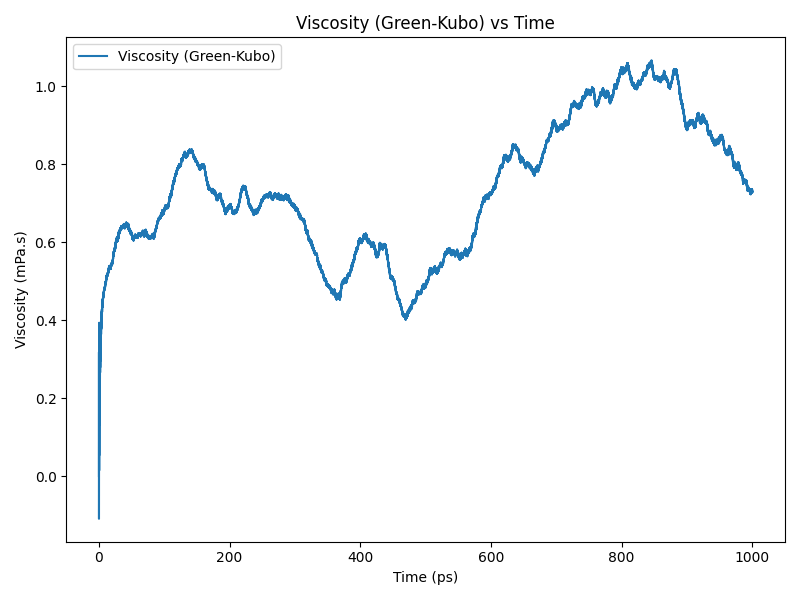

The file beside this chart, header and first rows:
time(ps), viscosity(Pa.s)
0.0, 0.0
0.2, 0.000177
0.4, 0.0002914
0.6, 0.0002613
0.8, 0.0001682
1.0, 0.0002289
1.2, 0.0003059
1.4, 0.0002817
1.6, 0.0003139
1.8, 0.0003578
2.0, 0.0003093
2.2, 0.0002956
2.4, 0.0003454
2.6, 0.0003613
2.8, 0.0003615
3.0, 0.0003791
3.2, 0.0003845
3.4, 0.0003773
3.6, 0.0003832
3.8, 0.0003991
4.0, 0.0004087
4.2, 0.0004147
4.4, 0.0004218
4.6, 0.0004229
4.8, 0.0004228
5.0, 0.0004326
5.2, 0.0004395
5.4, 0.0004438
5.6, 0.0004516
5.8, 0.0004525
6.0, 0.0004479
6.2, 0.0004523
6.4, 0.000458
6.6, 0.000463
6.8, 0.0004675
7.0, 0.0004684
7.2, 0.0004689
7.4, 0.0004705
7.6, 0.000472
7.8, 0.000475
8.0, 0.0004815
8.2, 0.0004818
8.4, 0.0004789
8.6, 0.0004818
8.8, 0.000484
9.0, 0.0004828
9.2, 0.0004835
9.4, 0.0004889
9.6, 0.0004921
9.8, 0.0004955
10.0, 0.0004964
10.2, 0.0004957
10.4, 0.0004946
10.6, 0.000499
10.8, 0.0005033
11.0, 0.0005031
11.2, 0.000506
11.4, 0.0005077
11.6, 0.0005079
11.8, 0.0005107
... 4,940 more rows
